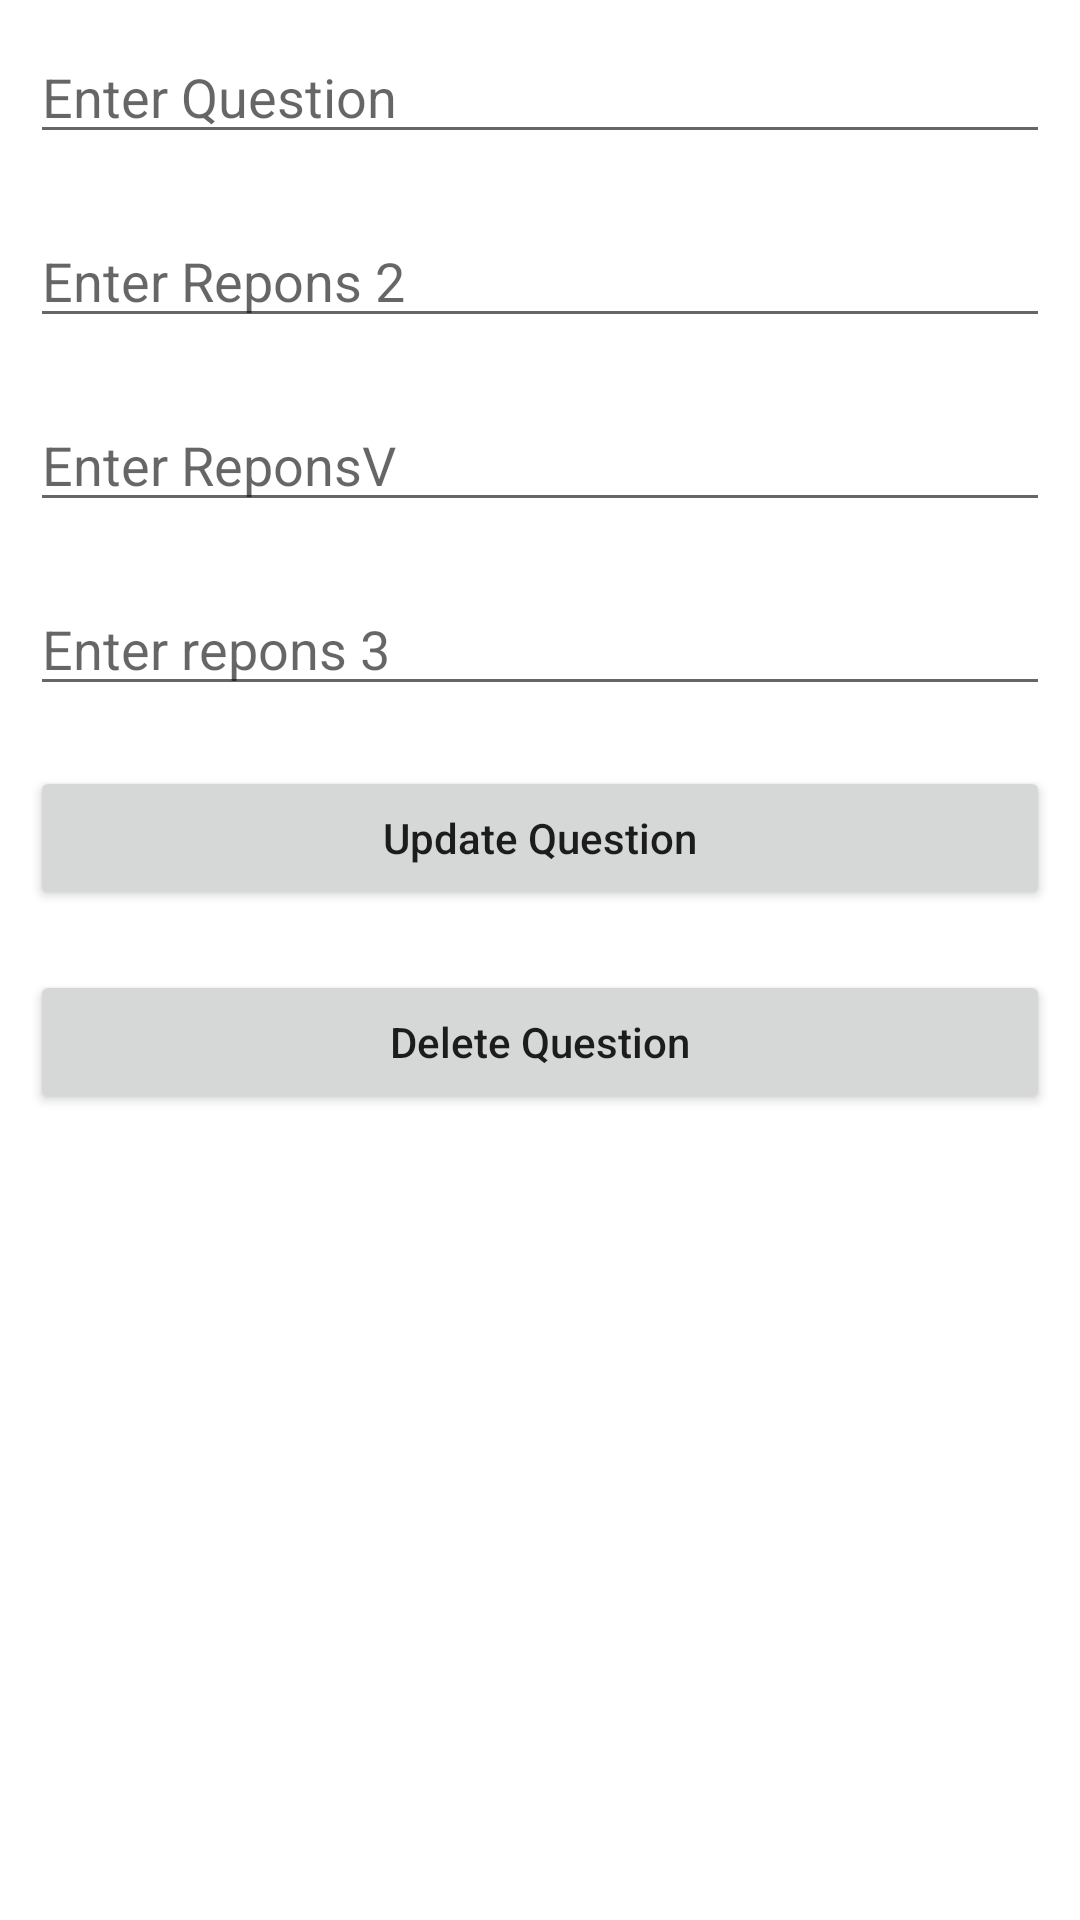

Reconstruct the res/layout file that produces this screen, plus the resources it refers to.
<!-- AndroidManifest.xml: application theme Theme.EmFlashCard -->
<!-- res/layout/activity_update_question.xml -->
<LinearLayout
    xmlns:android="http://schemas.android.com/apk/res/android"
    xmlns:tools="http://schemas.android.com/tools"
    android:layout_width="match_parent"
    android:layout_height="match_parent"
    android:orientation="vertical"
    tools:context=".updateQuestion">


    <EditText
        android:id="@+id/idEdtQuestionName"
        android:layout_width="match_parent"
        android:layout_height="wrap_content"
        android:layout_margin="10dp"
        android:hint="Enter Question" />


    <EditText
        android:id="@+id/idEdtRepons2"
        android:layout_width="match_parent"
        android:layout_height="wrap_content"
        android:layout_margin="10dp"
        android:hint="Enter Repons 2" />

    <EditText
        android:id="@+id/idEdtReponsV"
        android:layout_width="match_parent"
        android:layout_height="wrap_content"
        android:layout_margin="10dp"
        android:hint="Enter ReponsV" />


    <EditText
        android:id="@+id/idEdtRepons3"
        android:layout_width="match_parent"
        android:layout_height="wrap_content"
        android:layout_margin="10dp"
        android:hint="Enter repons 3" />

    <Button
        android:id="@+id/idBtnUpdateQuestion"
        android:layout_width="match_parent"
        android:layout_height="wrap_content"
        android:layout_margin="10dp"
        android:text="Update Question"
        android:textAllCaps="false" />

    <Button
        android:id="@+id/idBtnDelete"
        android:layout_width="match_parent"
        android:layout_height="wrap_content"
        android:layout_margin="10dp"
        android:text="Delete Question"
        android:textAllCaps="false" />

</LinearLayout>
<!-- resources referenced by this layout -->
<resources>
  <style name="Theme.EmFlashCard" parent="Theme.MaterialComponents.DayNight.DarkActionBar">
          
          <item name="colorPrimary">@color/purple_500</item>
          <item name="colorPrimaryVariant">@color/purple_700</item>
          <item name="colorOnPrimary">@color/white</item>
          
          <item name="colorSecondary">@color/teal_200</item>
          <item name="colorSecondaryVariant">@color/teal_700</item>
          <item name="colorOnSecondary">@color/black</item>
          
          <item name="android:statusBarColor">?attr/colorPrimaryVariant</item>
          
      </style>
  <color name="purple_500">#FF6200EE</color>
  <color name="purple_700">#FF3700B3</color>
  <color name="white">#FFFFFFFF</color>
  <color name="teal_200">#FF03DAC5</color>
  <color name="teal_700">#FF018786</color>
  <color name="black">#FF000000</color>
</resources>
